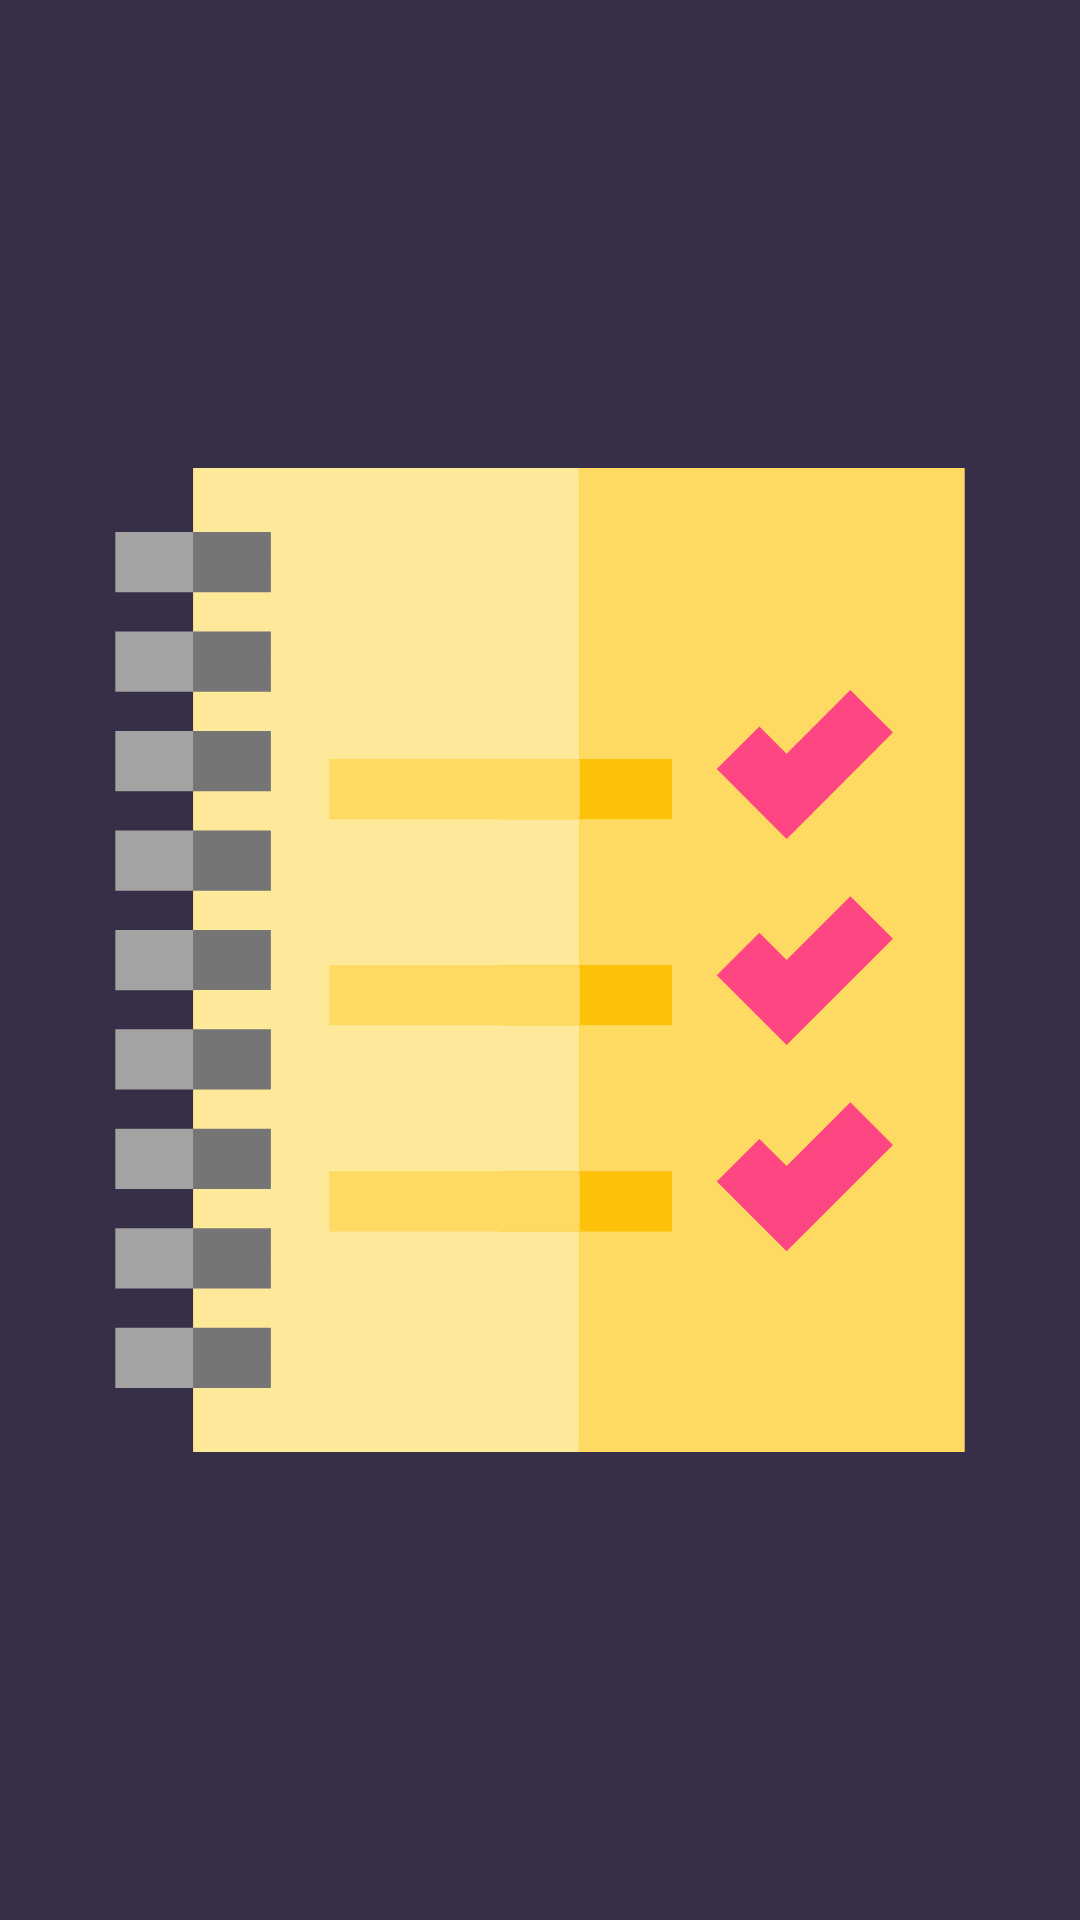

Reconstruct the res/layout file that produces this screen, plus the resources it refers to.
<!-- AndroidManifest.xml: application theme AppTheme -->
<!-- res/layout/activity_splash.xml -->
<?xml version="1.0" encoding="utf-8"?>
<FrameLayout xmlns:android="http://schemas.android.com/apk/res/android"
    xmlns:tools="http://schemas.android.com/tools"
    android:layout_width="match_parent"
    android:layout_height="match_parent"
    android:background="@color/colorPrimary"
    android:orientation="vertical"
    android:paddingBottom="@dimen/activity_vertical_margin"
    android:paddingLeft="@dimen/activity_horizontal_margin"
    android:paddingRight="@dimen/activity_horizontal_margin"
    android:paddingTop="@dimen/activity_vertical_margin"
    tools:context="com.example.android.eventmanager.ui.SplashActivity">

    <ImageView
        android:layout_width="wrap_content"
        android:layout_height="wrap_content"
        android:layout_gravity="center"
        android:contentDescription="@string/image_description"
        android:src="@drawable/ic_event_manager" />

</FrameLayout>
<!-- resources referenced by this layout -->
<resources>
  <color name="colorPrimary">#372e47</color>
  <dimen name="activity_horizontal_margin">16dp</dimen>
  <dimen name="activity_vertical_margin">12dp</dimen>
  <!-- drawable ic_event_manager: vector/xml drawable (drawable, 5150 chars, omitted) -->
  <string name="image_description">image SplashActivity</string>
  <style name="AppTheme" parent="EventManager.Base" />
  <style name="EventManager.Base" parent="Theme.AppCompat.Light.NoActionBar">
          <item name="colorPrimary">@color/colorPrimary</item>
          <item name="colorPrimaryDark">@color/colorPrimaryDark</item>
          <item name="colorAccent">@color/colorAccent</item>
          <item name="android:windowNoTitle">true</item>
          <item name="windowActionBar">false</item>
          <item name="colorButtonNormal">@color/colorAccent</item>
      </style>
  <color name="colorPrimaryDark">#303F9F</color>
  <color name="colorAccent">#48c47b</color>
</resources>
